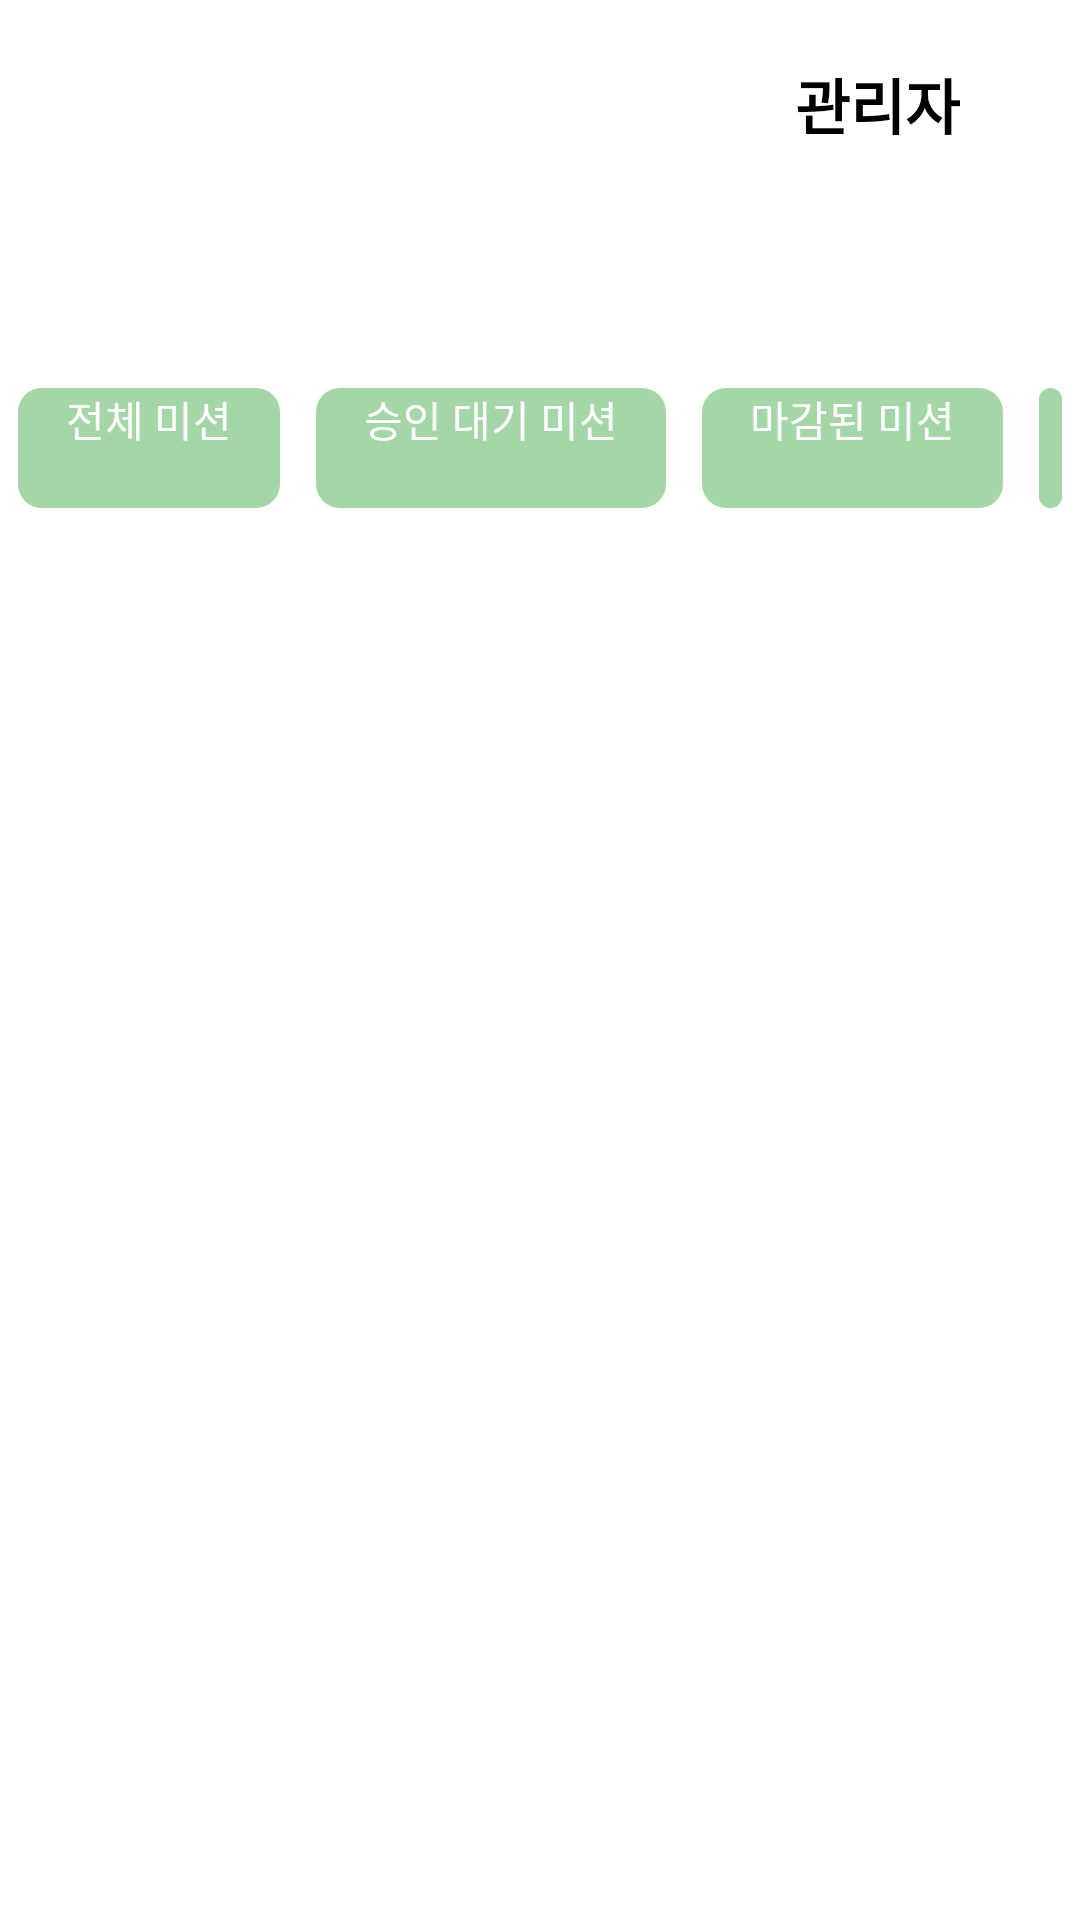

Produce the Android XML layout that renders to this screen, including the resource entries it uses.
<!-- AndroidManifest.xml: application theme Theme.MyApplication -->
<!-- res/layout/fragment_admin_mission_list.xml -->
<?xml version="1.0" encoding="utf-8"?>
<androidx.constraintlayout.widget.ConstraintLayout
    xmlns:android="http://schemas.android.com/apk/res/android"
    xmlns:app="http://schemas.android.com/apk/res-auto"
    android:layout_width="match_parent"
    android:layout_height="match_parent">

    
    <TextView
        android:id="@+id/admin_mission_list_text_gwanliza"
        android:layout_width="wrap_content"
        android:layout_height="wrap_content"
        android:layout_marginTop="20dp"
        android:layout_marginEnd="40dp"
        android:text="관리자"
        android:textSize="20sp"
        android:textStyle="bold"
        app:layout_constraintEnd_toEndOf="parent"
        app:layout_constraintTop_toTopOf="parent" />

    
    <LinearLayout
        android:id="@+id/admin_mission_list_linear_button"
        android:layout_width="0dp"
        android:layout_height="wrap_content"
        android:layout_marginTop="80dp"
        android:gravity="center_horizontal"
        android:orientation="horizontal"
        app:layout_constraintTop_toBottomOf="@id/admin_mission_list_text_gwanliza"
        app:layout_constraintStart_toStartOf="parent"
        app:layout_constraintEnd_toEndOf="parent">

        <Button
            android:id="@+id/admin_mission_button_type_mission_all"
            style="@style/AdminFilterButton"
            android:text="전체 미션" />

        <Button
            android:id="@+id/admin_mission_button_type_mission_1"
            style="@style/AdminFilterButton"
            android:text="승인 대기 미션" />

        <Button
            android:id="@+id/admin_mission_button_type_mission_2"
            style="@style/AdminFilterButton"
            android:text="마감된 미션" />

        <Button
            android:id="@+id/admin_mission_button_type_mission_3"
            style="@style/AdminFilterButton"
            android:text="종료 미션" />
    </LinearLayout>

    
    <ScrollView
        android:id="@+id/admin_mission_scroll"
        android:layout_width="0dp"
        android:layout_height="0dp"
        android:fillViewport="true"
        app:layout_constraintTop_toBottomOf="@id/admin_mission_list_linear_button"
        app:layout_constraintBottom_toBottomOf="parent"
        app:layout_constraintStart_toStartOf="parent"
        app:layout_constraintEnd_toEndOf="parent">

        
        <LinearLayout
            android:id="@+id/admin_mission_list_container"
            android:layout_width="match_parent"
            android:layout_height="wrap_content"
            android:orientation="vertical" />
    </ScrollView>

</androidx.constraintlayout.widget.ConstraintLayout>
<!-- resources referenced by this layout -->
<resources>
  <style name="AdminFilterButton" parent="@android:style/Widget.Button">
          <item name="android:layout_width">wrap_content</item>
          <item name="android:layout_height">40dp</item>
          <item name="android:paddingLeft">16dp</item>
          <item name="android:paddingRight">16dp</item>
          <item name="android:layout_marginHorizontal">6dp</item>
  
          
          <item name="android:backgroundTint">@null</item>
          <item name="backgroundTint">@null</item>
  
          
          <item name="android:background">@drawable/admin_filter_button_selector</item>
  
          
          <item name="android:textColor">@drawable/admin_filter_text_selector</item>
  
          <item name="android:textSize">14sp</item>
      </style>
  <!-- drawable admin_filter_button_selector (drawable) -->
  <?xml version="1.0" encoding="utf-8"?>
  <selector xmlns:android="http://schemas.android.com/apk/res/android">
  
      
      <item
          android:state_selected="true"
          android:drawable="@drawable/admin_filter_bg_selected" />
  
      
      <item android:drawable="@drawable/admin_filter_bg_unselected" />
  </selector>
  <!-- drawable admin_filter_text_selector (drawable) -->
  <?xml version="1.0" encoding="utf-8"?>
  <selector xmlns:android="http://schemas.android.com/apk/res/android">
  
      
      <item
          android:state_selected="true"
          android:color="@android:color/white" />
  
      
      <item android:color="@android:color/white" />
  </selector>
  <!-- drawable admin_filter_bg_selected (drawable) -->
  <?xml version="1.0" encoding="utf-8"?>
  <shape xmlns:android="http://schemas.android.com/apk/res/android"
      android:shape="rectangle">
  
      
      <solid android:color="#2E7D32" />
      <corners android:radius="8dp" />
  </shape>
  <!-- drawable admin_filter_bg_unselected (drawable) -->
  <?xml version="1.0" encoding="utf-8"?>
  <shape xmlns:android="http://schemas.android.com/apk/res/android"
      android:shape="rectangle">
  
      
      <solid android:color="#A5D6A7" />
      <corners android:radius="8dp" />
  </shape>
</resources>
